Image classification data set "hsv_dataset" (mizanulridhoaohana/klasifikasi_buah on GitHub). Class labels (3): manggis, pisang, rambutan.

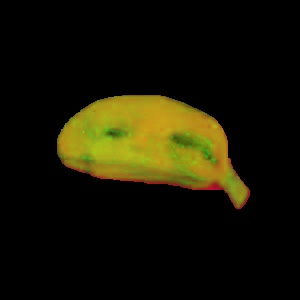
Label: pisang

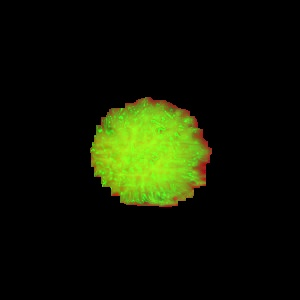
Label: rambutan

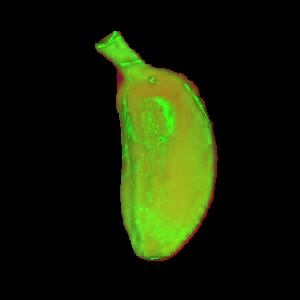
Label: pisang

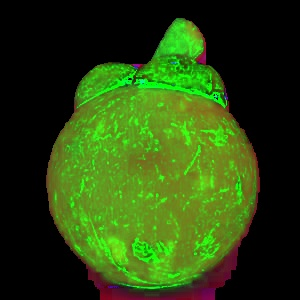
Label: manggis

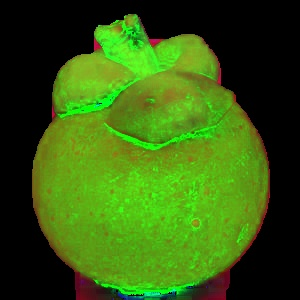
Label: manggis

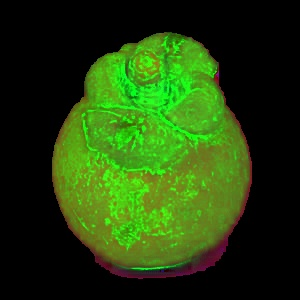
Label: manggis
